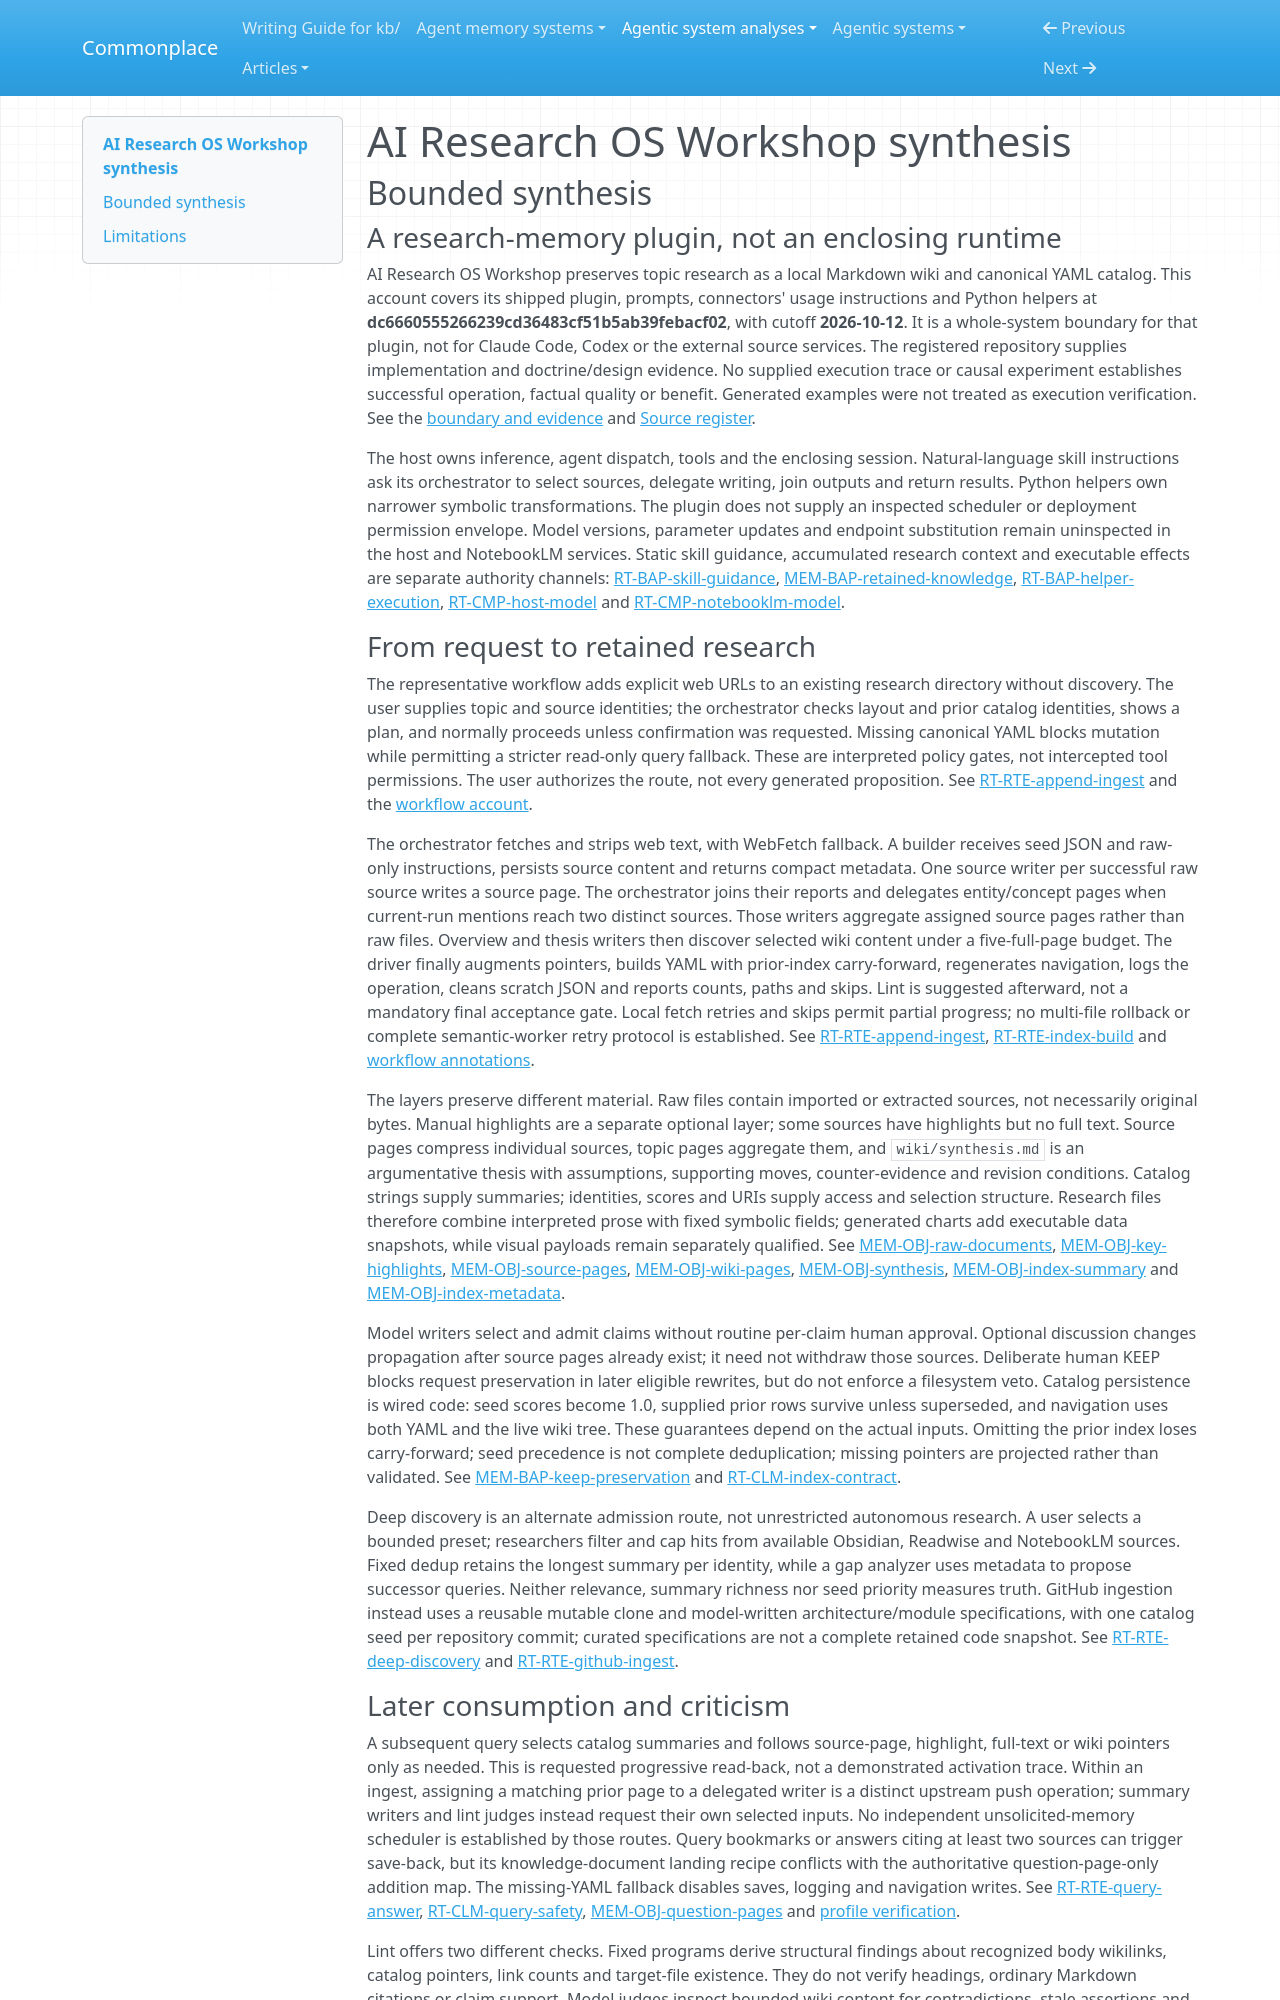

repository: zby/commonplace · page: agentic-system-analyses/retained/iusztinpaul--ai-research-os-workshop/synthesis/index.html · generator: mkdocs

---
type: agentic-system-analyses/types/agentic-system-synthesis.md
description: "AI Research OS Workshop turns selected sources into a persistent, progressively queried filesystem wiki; prompt-mediated admission and structural lint do not establish factual acceptance or improved capacity."
run-id: AAS-2026-10-12-ai-research-os-workshop-1a93869f8e7f-01
reviewed-boundary: dc6660555266239cd36483cf51b5ab39febacf02
---

# AI Research OS Workshop synthesis

## Bounded synthesis

### A research-memory plugin, not an enclosing runtime

AI Research OS Workshop preserves topic research as a local Markdown wiki and canonical YAML catalog. This account covers its shipped plugin, prompts, connectors' usage instructions and Python helpers at **dc6660555266239cd36483cf51b5ab39febacf02**, with cutoff **2026-10-12**. It is a whole-system boundary for that plugin, not for Claude Code, Codex or the external source services. The registered repository supplies implementation and doctrine/design evidence. No supplied execution trace or causal experiment establishes successful operation, factual quality or benefit. Generated examples were not treated as execution verification. See the [boundary and evidence](boundary.md#boundary-and-evidence) and [Source register](boundary.md#source-register).

The host owns inference, agent dispatch, tools and the enclosing session. Natural-language skill instructions ask its orchestrator to select sources, delegate writing, join outputs and return results. Python helpers own narrower symbolic transformations. The plugin does not supply an inspected scheduler or deployment permission envelope. Model versions, parameter updates and endpoint substitution remain uninspected in the host and NotebookLM services. Static skill guidance, accumulated research context and executable effects are separate authority channels: [RT-BAP-skill-guidance](runtime.md#rt-bap-skill-guidance), [MEM-BAP-retained-knowledge](memory.md#mem-bap-retained-knowledge), [RT-BAP-helper-execution](runtime.md#rt-bap-helper-execution), [RT-CMP-host-model](runtime.md#rt-cmp-host-model) and [RT-CMP-notebooklm-model](runtime.md#rt-cmp-notebooklm-model).

### From request to retained research

The representative workflow adds explicit web URLs to an existing research directory without discovery. The user supplies topic and source identities; the orchestrator checks layout and prior catalog identities, shows a plan, and normally proceeds unless confirmation was requested. Missing canonical YAML blocks mutation while permitting a stricter read-only query fallback. These are interpreted policy gates, not intercepted tool permissions. The user authorizes the route, not every generated proposition. See [RT-RTE-append-ingest](runtime.md#rt-rte-append-ingest) and the [workflow account](workflow.md#workflow-account).

The orchestrator fetches and strips web text, with WebFetch fallback. A builder receives seed JSON and raw-only instructions, persists source content and returns compact metadata. One source writer per successful raw source writes a source page. The orchestrator joins their reports and delegates entity/concept pages when current-run mentions reach two distinct sources. Those writers aggregate assigned source pages rather than raw files. Overview and thesis writers then discover selected wiki content under a five-full-page budget. The driver finally augments pointers, builds YAML with prior-index carry-forward, regenerates navigation, logs the operation, cleans scratch JSON and reports counts, paths and skips. Lint is suggested afterward, not a mandatory final acceptance gate. Local fetch retries and skips permit partial progress; no multi-file rollback or complete semantic-worker retry protocol is established. See [RT-RTE-append-ingest](runtime.md#rt-rte-append-ingest), [RT-RTE-index-build](runtime.md#rt-rte-index-build) and [workflow annotations](workflow.md#annotations).

The layers preserve different material. Raw files contain imported or extracted sources, not necessarily original bytes. Manual highlights are a separate optional layer; some sources have highlights but no full text. Source pages compress individual sources, topic pages aggregate them, and `wiki/synthesis.md` is an argumentative thesis with assumptions, supporting moves, counter-evidence and revision conditions. Catalog strings supply summaries; identities, scores and URIs supply access and selection structure. Research files therefore combine interpreted prose with fixed symbolic fields; generated charts add executable data snapshots, while visual payloads remain separately qualified. See [MEM-OBJ-raw-documents](memory.md#mem-obj-raw-documents), [MEM-OBJ-key-highlights](memory.md#mem-obj-key-highlights), [MEM-OBJ-source-pages](memory.md#mem-obj-source-pages), [MEM-OBJ-wiki-pages](memory.md#mem-obj-wiki-pages), [MEM-OBJ-synthesis](memory.md#mem-obj-synthesis), [MEM-OBJ-index-summary](memory.md#mem-obj-index-summary) and [MEM-OBJ-index-metadata](memory.md#mem-obj-index-metadata).

Model writers select and admit claims without routine per-claim human approval. Optional discussion changes propagation after source pages already exist; it need not withdraw those sources. Deliberate human KEEP blocks request preservation in later eligible rewrites, but do not enforce a filesystem veto. Catalog persistence is wired code: seed scores become 1.0, supplied prior rows survive unless superseded, and navigation uses both YAML and the live wiki tree. These guarantees depend on the actual inputs. Omitting the prior index loses carry-forward; seed precedence is not complete deduplication; missing pointers are projected rather than validated. See [MEM-BAP-keep-preservation](memory.md#mem-bap-keep-preservation) and [RT-CLM-index-contract](runtime.md#rt-clm-index-contract).

Deep discovery is an alternate admission route, not unrestricted autonomous research. A user selects a bounded preset; researchers filter and cap hits from available Obsidian, Readwise and NotebookLM sources. Fixed dedup retains the longest summary per identity, while a gap analyzer uses metadata to propose successor queries. Neither relevance, summary richness nor seed priority measures truth. GitHub ingestion instead uses a reusable mutable clone and model-written architecture/module specifications, with one catalog seed per repository commit; curated specifications are not a complete retained code snapshot. See [RT-RTE-deep-discovery](runtime.md#rt-rte-deep-discovery) and [RT-RTE-github-ingest](runtime.md#rt-rte-github-ingest).
